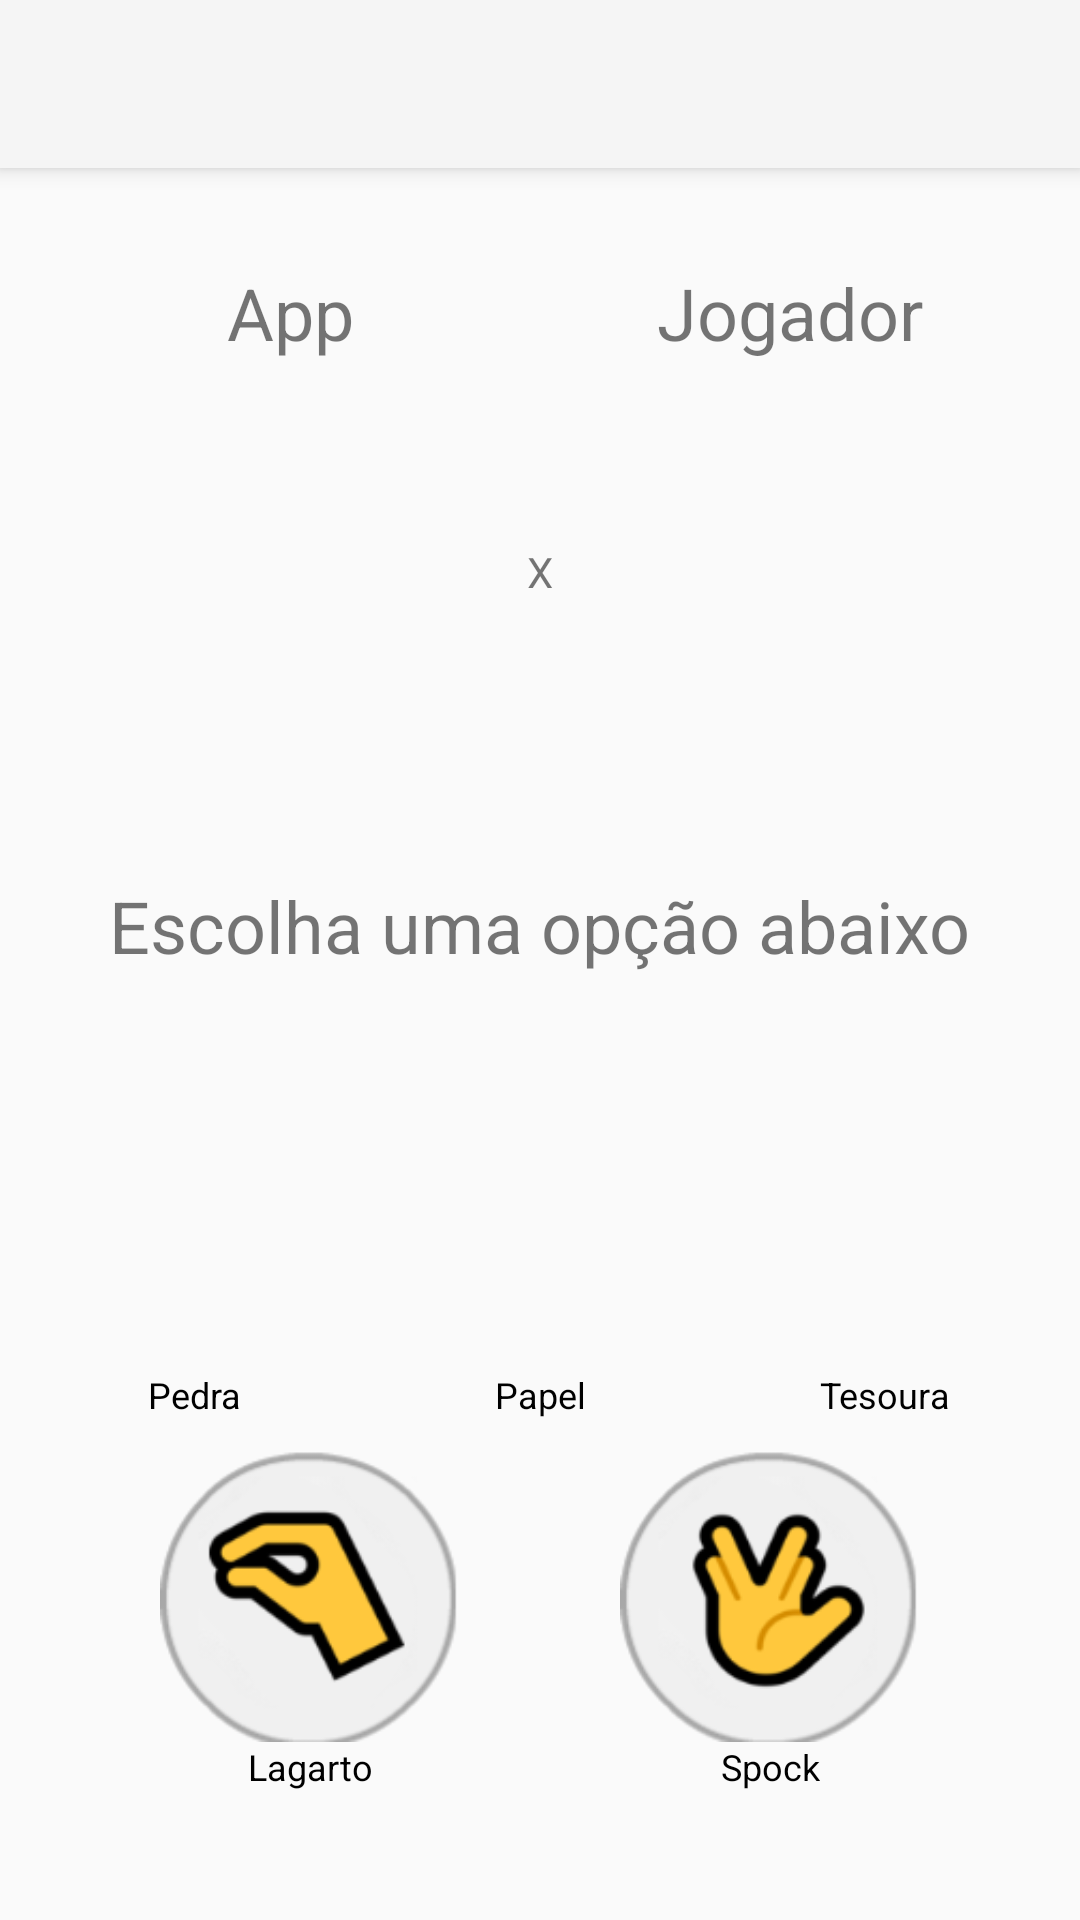

The Android layout XML behind this screen, and the referenced resources:
<!-- AndroidManifest.xml: application theme Theme.AppCompat.Light.NoActionBar -->
<!-- res/layout/activity_main.xml -->
<?xml version="1.0" encoding="utf-8"?>
<layout xmlns:android="http://schemas.android.com/apk/res/android"
    xmlns:app="http://schemas.android.com/apk/res-auto"
    xmlns:tools="http://schemas.android.com/tools">

    <androidx.constraintlayout.widget.ConstraintLayout
        android:layout_width="match_parent"
        android:layout_height="match_parent"
        tools:context=".MainActivity">

        <androidx.appcompat.widget.Toolbar
            android:id="@+id/my_toolbar"
            android:layout_width="match_parent"
            android:layout_height="?attr/actionBarSize"
            android:background="?attr/colorPrimary"
            android:elevation="4dp"
            android:theme="@style/ThemeOverlay.AppCompat.ActionBar"
            app:layout_constraintEnd_toEndOf="parent"
            app:layout_constraintStart_toStartOf="parent"
            app:layout_constraintTop_toTopOf="parent" />


        <TextView
            android:id="@+id/textViewApp"
            android:layout_width="wrap_content"
            android:layout_height="wrap_content"
            android:layout_marginTop="32dp"
            android:text="@string/escolha_do_app"
            android:textSize="24sp"
            app:layout_constraintEnd_toEndOf="@+id/imageViewResultadoApp"
            app:layout_constraintStart_toStartOf="@+id/imageViewResultadoApp"
            app:layout_constraintTop_toBottomOf="@id/my_toolbar" />

        <TextView
            android:id="@+id/textViewJogador"
            android:layout_width="wrap_content"
            android:layout_height="wrap_content"
            android:layout_marginTop="32dp"
            android:text="@string/escolha_do_jogador"
            android:textSize="24sp"
            app:layout_constraintEnd_toEndOf="@+id/imageViewResultadoJogador"
            app:layout_constraintStart_toStartOf="@+id/imageViewResultadoJogador"
            app:layout_constraintTop_toBottomOf="@id/my_toolbar" />

        <ImageView
            android:id="@+id/imageViewResultadoJogador"
            android:layout_width="140dp"
            android:layout_height="140dp"
            android:contentDescription="@string/box_para_escolha_do_app"
            app:layout_constraintEnd_toEndOf="parent"
            app:layout_constraintHorizontal_bias="0.5"
            app:layout_constraintStart_toEndOf="@+id/imageViewResultadoApp"
            app:layout_constraintTop_toBottomOf="@+id/textViewJogador"
            app:srcCompat="@drawable/padrao" />

        <ImageView
            android:id="@+id/imageViewResultadoApp"
            android:layout_width="140dp"
            android:layout_height="140dp"
            android:contentDescription="@string/box_para_escolha_do_app"
            app:layout_constraintEnd_toStartOf="@+id/imageViewResultadoJogador"
            app:layout_constraintHorizontal_bias="0.5"
            app:layout_constraintStart_toStartOf="parent"
            app:layout_constraintTop_toBottomOf="@+id/textViewApp"
            app:srcCompat="@drawable/padrao" />

        <TextView
            android:id="@+id/textViewResultado"
            android:layout_width="wrap_content"
            android:layout_height="wrap_content"
            android:layout_marginTop="32dp"
            android:text="@string/label_escolha"
            android:textSize="24sp"
            app:layout_constraintEnd_toEndOf="parent"
            app:layout_constraintStart_toStartOf="parent"
            app:layout_constraintTop_toBottomOf="@+id/imageViewResultadoApp" />

        <ImageView
            android:id="@+id/imageViewPapel"
            android:layout_width="100dp"
            android:layout_height="100dp"
            android:layout_marginTop="32dp"
            android:contentDescription="@string/opcao_papel"
            app:layout_constraintEnd_toStartOf="@+id/imageViewTesoura"
            app:layout_constraintHorizontal_bias="0.5"
            app:layout_constraintStart_toEndOf="@+id/imageViewPedra"
            app:layout_constraintTop_toBottomOf="@+id/textViewResultado"
            app:srcCompat="@drawable/papel" />

        <TextView
            android:id="@+id/txPapel"
            android:layout_width="wrap_content"
            android:layout_height="wrap_content"
            android:text="@string/papel"
            android:textColor="@color/black"
            android:textSize="12sp"
            app:layout_constraintEnd_toEndOf="@+id/imageViewPapel"
            app:layout_constraintStart_toStartOf="@+id/imageViewPapel"
            app:layout_constraintTop_toBottomOf="@+id/imageViewPapel" />

        <ImageView
            android:id="@+id/imageViewLagarto"
            android:layout_width="100dp"
            android:layout_height="100dp"
            android:layout_marginTop="24dp"
            android:contentDescription="@string/opcao_lagarto"
            app:layout_constraintEnd_toStartOf="@+id/imageViewSpok"
            app:layout_constraintHorizontal_bias="0.5"
            app:layout_constraintStart_toStartOf="parent"
            app:layout_constraintTop_toBottomOf="@+id/imageViewPapel"
            app:srcCompat="@drawable/lagarto" />

        <TextView
            android:id="@+id/txtLagarto"
            android:layout_width="wrap_content"
            android:layout_height="wrap_content"
            android:text="@string/lagarto"
            android:textColor="@color/black"
            android:textSize="12sp"
            app:layout_constraintEnd_toEndOf="@+id/imageViewLagarto"
            app:layout_constraintStart_toStartOf="@+id/imageViewLagarto"
            app:layout_constraintTop_toBottomOf="@+id/imageViewLagarto" />

        <ImageView
            android:id="@+id/imageViewSpok"
            android:layout_width="100dp"
            android:layout_height="100dp"
            android:layout_marginTop="24dp"
            android:contentDescription="@string/opcao_spok"
            app:layout_constraintEnd_toEndOf="parent"
            app:layout_constraintHorizontal_bias="0.5"
            app:layout_constraintStart_toEndOf="@+id/imageViewLagarto"
            app:layout_constraintTop_toBottomOf="@+id/imageViewPapel"
            app:srcCompat="@drawable/spock" />

        <TextView
            android:id="@+id/txtSpock"
            android:layout_width="wrap_content"
            android:layout_height="wrap_content"
            android:text="@string/spock"
            android:textColor="@color/black"
            android:textSize="12sp"
            app:layout_constraintEnd_toEndOf="@+id/imageViewSpok"
            app:layout_constraintStart_toStartOf="@+id/imageViewSpok"
            app:layout_constraintTop_toBottomOf="@+id/imageViewSpok" />

        <ImageView
            android:id="@+id/imageViewTesoura"
            android:layout_width="100dp"
            android:layout_height="100dp"
            android:layout_marginTop="32dp"
            android:contentDescription="@string/opcao_tesoura"
            app:layout_constraintEnd_toEndOf="parent"
            app:layout_constraintHorizontal_bias="0.5"
            app:layout_constraintStart_toEndOf="@+id/imageViewPapel"
            app:layout_constraintTop_toBottomOf="@+id/textViewResultado"
            app:srcCompat="@drawable/tesoura" />

        <TextView
            android:id="@+id/txtTesoura"
            android:layout_width="wrap_content"
            android:layout_height="wrap_content"
            android:text="@string/tesoura"
            android:textColor="@color/black"
            android:textSize="12sp"
            app:layout_constraintEnd_toEndOf="@+id/imageViewTesoura"
            app:layout_constraintStart_toStartOf="@+id/imageViewTesoura"
            app:layout_constraintTop_toBottomOf="@+id/imageViewTesoura" />

        <ImageView
            android:id="@+id/imageViewPedra"
            android:layout_width="100dp"
            android:layout_height="100dp"
            android:layout_marginTop="32dp"
            android:contentDescription="@string/opcao_pedra"
            app:layout_constraintEnd_toStartOf="@+id/imageViewPapel"
            app:layout_constraintHorizontal_bias="0.5"
            app:layout_constraintStart_toStartOf="parent"
            app:layout_constraintTop_toBottomOf="@+id/textViewResultado"
            app:srcCompat="@drawable/pedra" />

        <TextView
            android:id="@+id/txtPedra"
            android:layout_width="wrap_content"
            android:layout_height="wrap_content"
            android:text="@string/pedra"
            android:textColor="@color/black"
            android:textSize="12sp"
            app:layout_constraintEnd_toEndOf="@+id/imageViewPedra"
            app:layout_constraintStart_toStartOf="@+id/imageViewPedra"
            app:layout_constraintTop_toBottomOf="@+id/imageViewPedra" />

        <TextView
            android:id="@+id/textView"
            android:layout_width="wrap_content"
            android:layout_height="wrap_content"
            android:text="@string/app_x_jogador"
            app:layout_constraintBottom_toBottomOf="@+id/imageViewResultadoApp"
            app:layout_constraintEnd_toStartOf="@+id/imageViewResultadoJogador"
            app:layout_constraintStart_toEndOf="@+id/imageViewResultadoApp"
            app:layout_constraintTop_toBottomOf="@+id/textViewApp" />
    </androidx.constraintlayout.widget.ConstraintLayout>
</layout>
<!-- resources referenced by this layout -->
<resources>
  <!-- drawable lagarto: png bitmap (drawable, 12245 bytes) -->
  <!-- drawable spock: png bitmap (drawable, 13213 bytes) -->
  <string name="app_x_jogador">X</string>
  <string name="box_para_escolha_do_app">Box para escolha do App</string>
  <string name="escolha_do_app">App</string>
  <string name="escolha_do_jogador">Jogador</string>
  <string name="label_escolha">Escolha uma opção abaixo</string>
  <string name="lagarto">Lagarto</string>
  <string name="opcao_lagarto">Opção lagarto</string>
  <string name="opcao_papel">opção papel</string>
  <string name="opcao_pedra">Opção pedra</string>
  <string name="opcao_spok">Opção spok</string>
  <string name="opcao_tesoura">Opção tesoura</string>
  <string name="papel">Papel</string>
  <string name="pedra">Pedra</string>
  <string name="spock">Spock</string>
  <string name="tesoura">Tesoura</string>
  <!-- not gathered from this repository: default colours our renderer supplied (Android Studio template values) -->
  <color name="black">#FF000000</color>
</resources>
